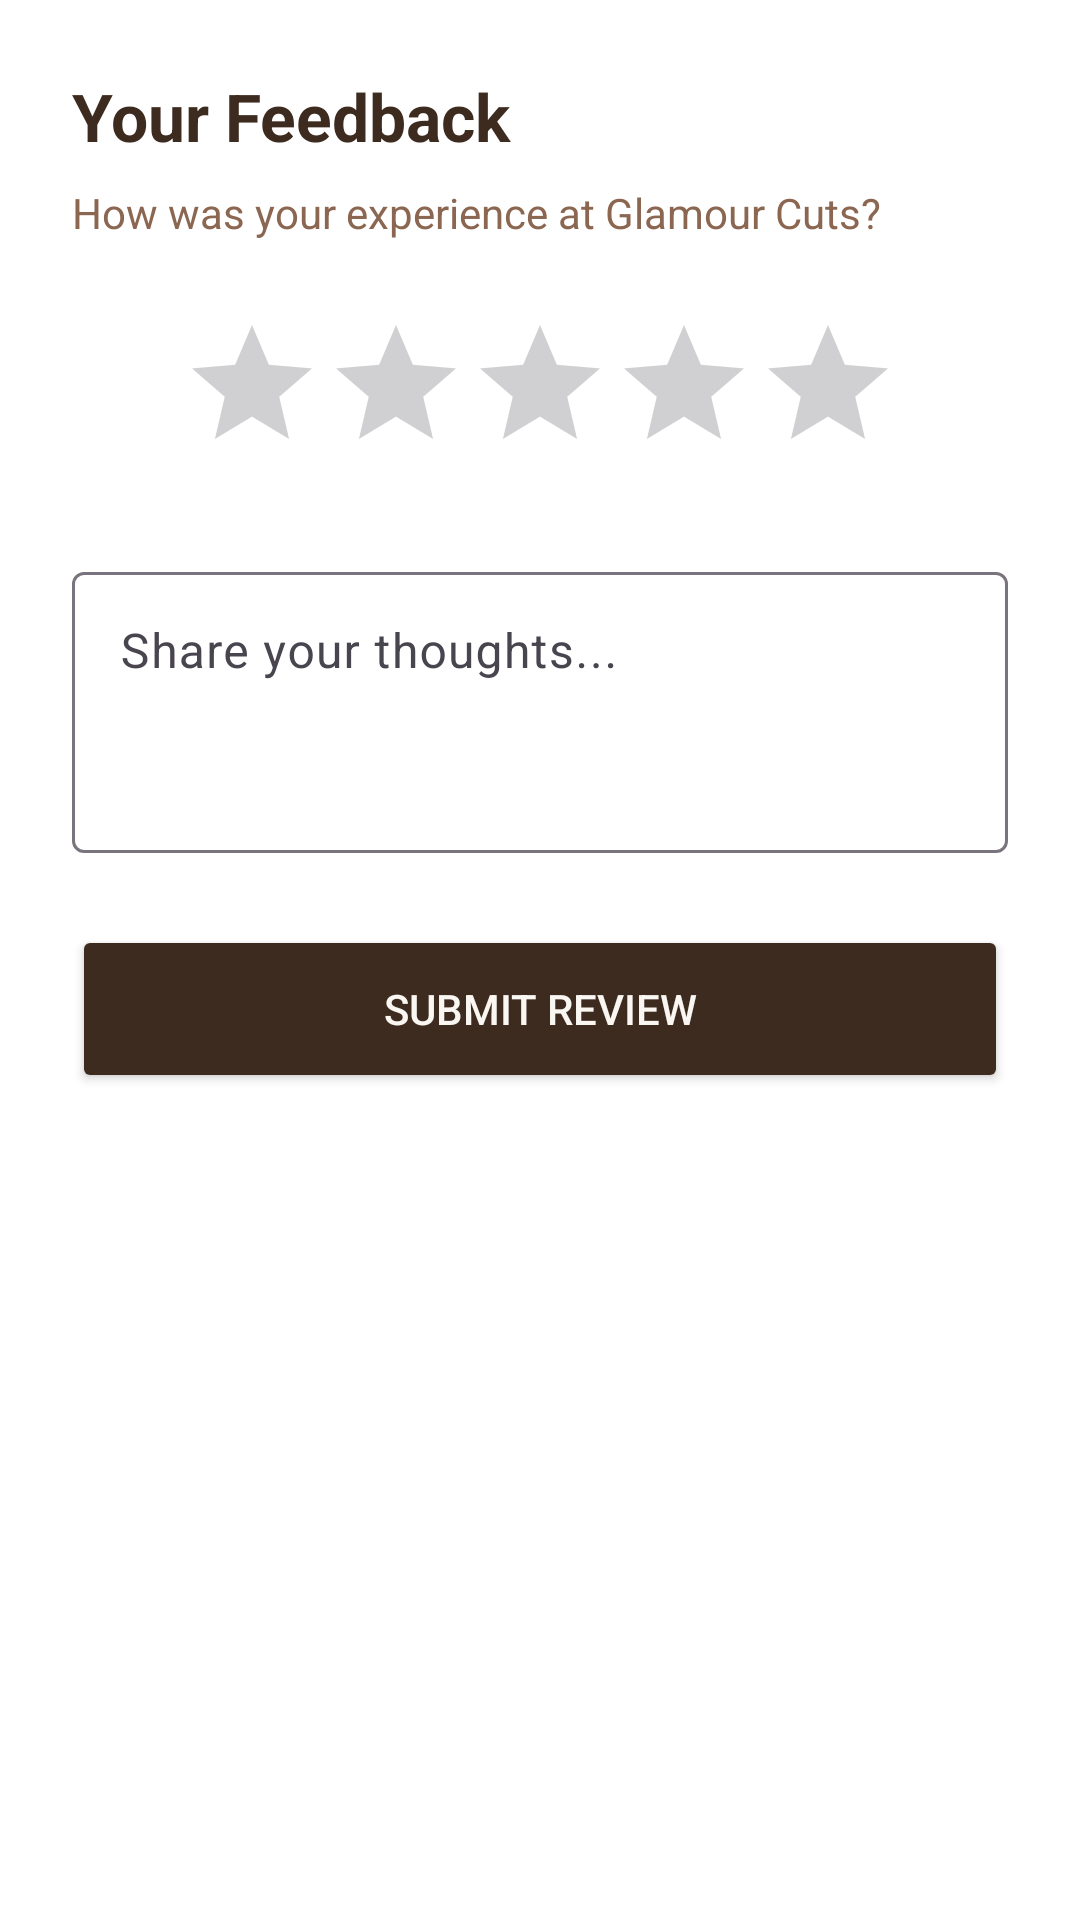

Layout XML and referenced resources for this Android screen:
<!-- AndroidManifest.xml: application theme Theme.GlamourCuts -->
<!-- res/layout/dialog_feedback.xml -->
<?xml version="1.0" encoding="utf-8"?>
<LinearLayout xmlns:android="http://schemas.android.com/apk/res/android"
    xmlns:app="http://schemas.android.com/apk/res-auto"
    android:layout_width="match_parent"
    android:layout_height="wrap_content"
    android:orientation="vertical"
    android:padding="24dp"
    android:background="@color/white">

    <TextView
        android:layout_width="wrap_content"
        android:layout_height="wrap_content"
        android:text="Your Feedback"
        android:textSize="22sp"
        android:textStyle="bold"
        android:textColor="@color/glamour_primary"
        android:layout_marginBottom="8dp"/>

    <TextView
        android:layout_width="wrap_content"
        android:layout_height="wrap_content"
        android:text="How was your experience at Glamour Cuts?"
        android:textSize="14sp"
        android:textColor="@color/glamour_secondary"
        android:layout_marginBottom="24dp"/>

    <RatingBar
        android:id="@+id/ratingBar"
        android:layout_width="wrap_content"
        android:layout_height="wrap_content"
        android:numStars="5"
        android:stepSize="1.0"
        android:layout_gravity="center"
        android:progressTint="@color/glamour_tertiary"
        android:layout_marginBottom="24dp"/>

    <com.google.android.material.textfield.TextInputLayout
        android:layout_width="match_parent"
        android:layout_height="wrap_content"
        android:layout_marginBottom="24dp"
        style="@style/Widget.Material3.TextInputLayout.OutlinedBox">

        <com.google.android.material.textfield.TextInputEditText
            android:id="@+id/etComment"
            android:layout_width="match_parent"
            android:layout_height="wrap_content"
            android:hint="Share your thoughts..."
            android:gravity="top"
            android:lines="3"/>
    </com.google.android.material.textfield.TextInputLayout>

    <Button
        android:id="@+id/btnSubmitFeedback"
        android:layout_width="match_parent"
        android:layout_height="56dp"
        android:text="SUBMIT REVIEW"
        android:backgroundTint="@color/glamour_primary"
        android:textColor="@color/glamour_bg"/>

</LinearLayout>
<!-- resources referenced by this layout -->
<resources>
  <color name="glamour_bg">#FAF7F2</color>
  <color name="glamour_primary">#3D2B1F</color>
  <color name="glamour_secondary">#8B6651</color>
  <color name="glamour_tertiary">#E6DED5</color>
  <color name="white">#FFFFFFFF</color>
  <style name="Theme.GlamourCuts" parent="Base.Theme.GlamourCuts" />
  <style name="Base.Theme.GlamourCuts" parent="Theme.Material3.DayNight.NoActionBar">
          
      </style>
</resources>
